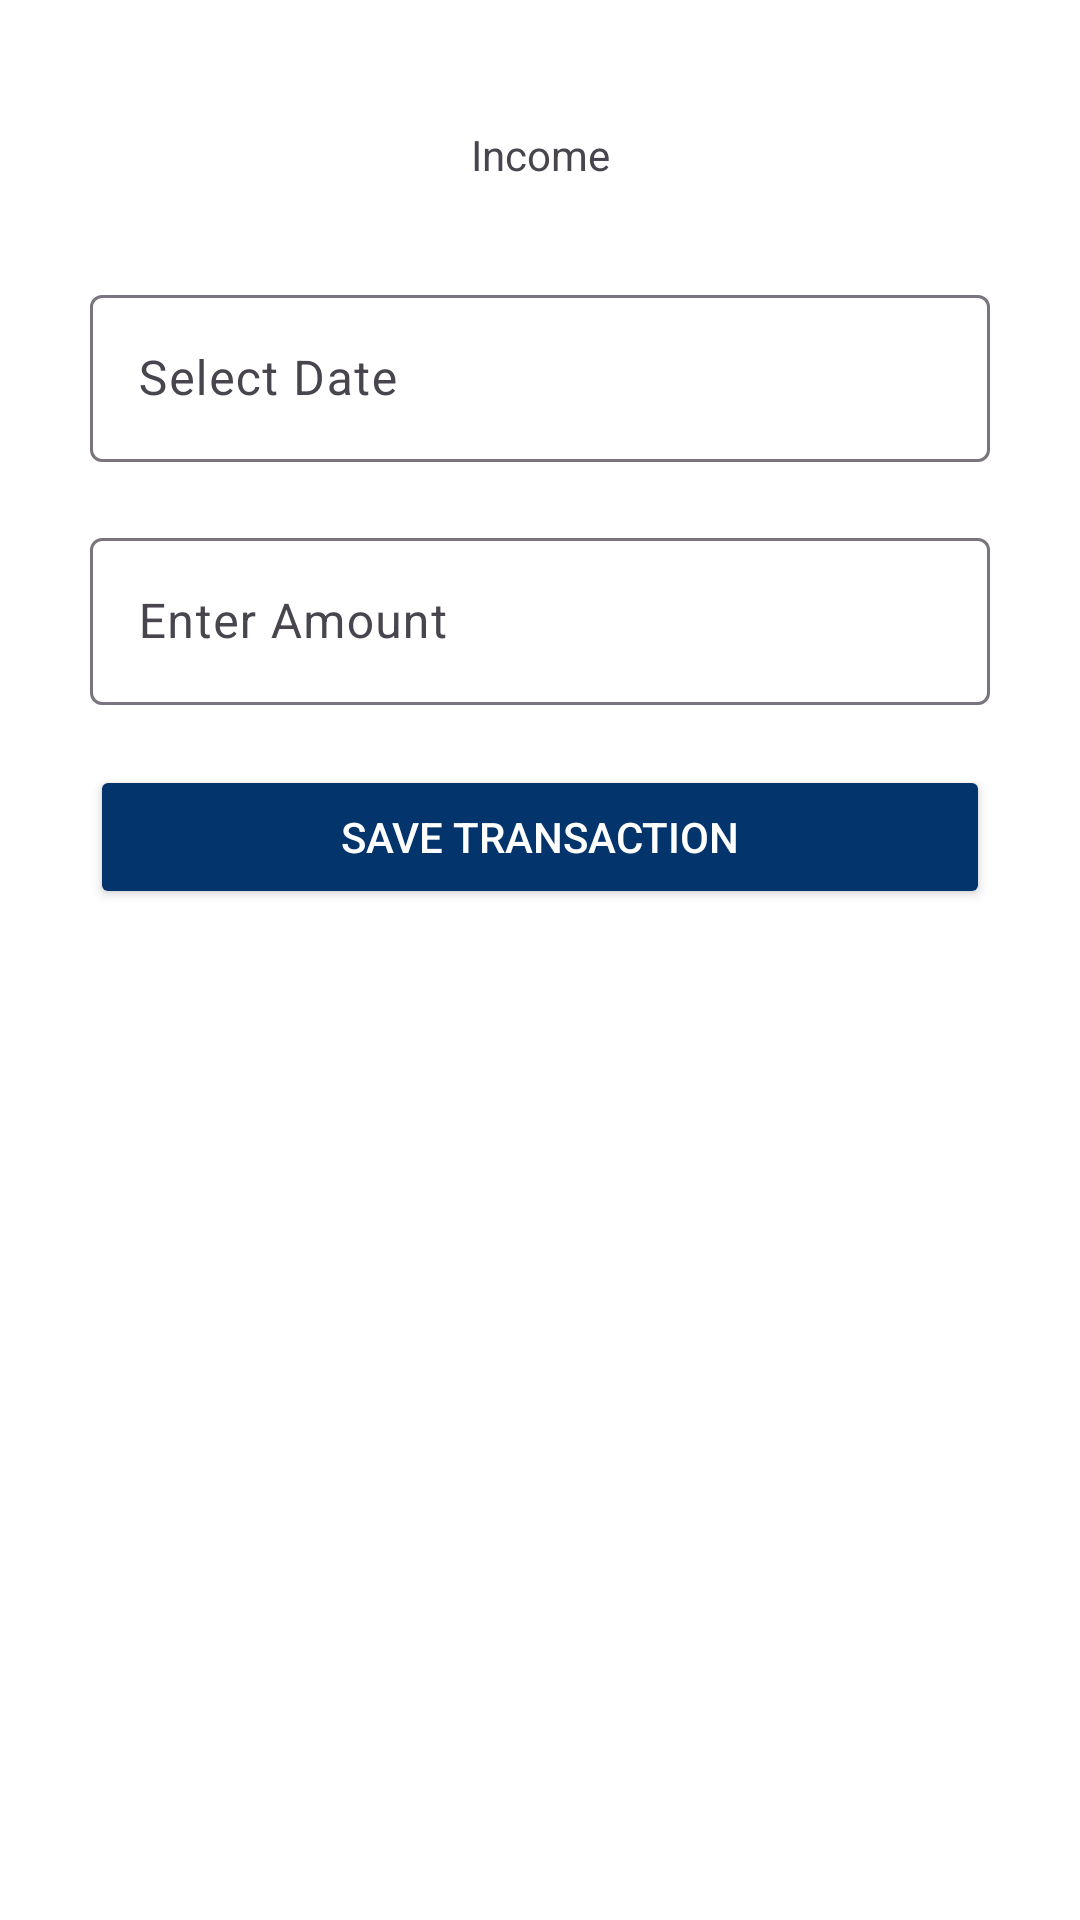

Produce the Android XML layout that renders to this screen, including the resource entries it uses.
<!-- AndroidManifest.xml: application theme Theme.BudgetBuddy -->
<!-- res/layout/fragment_add_transaction.xml -->
<?xml version="1.0" encoding="utf-8"?>
<FrameLayout xmlns:android="http://schemas.android.com/apk/res/android"
    xmlns:app="http://schemas.android.com/apk/res-auto"
    xmlns:tools="http://schemas.android.com/tools"
    android:layout_width="match_parent"
    android:layout_height="match_parent"
    android:layout_margin="10dp"
    android:background="#FFFFFF"
    tools:context=".AddTransactionFragment">

    <ScrollView
        android:layout_width="match_parent"
        android:layout_height="match_parent"
        android:layout_margin="20dp">

        <LinearLayout
            android:layout_width="match_parent"
            android:layout_height="wrap_content"
            android:orientation="vertical">

            <LinearLayout
                android:layout_width="match_parent"
                android:layout_height="match_parent"
                android:orientation="horizontal">

                <TextView
                    android:id="@+id/incomeBtn"
                    android:layout_width="wrap_content"
                    android:layout_height="wrap_content"
                    android:layout_margin="10dp"
                    android:layout_weight="1"
                    android:background="@drawable/default_selector"
                    android:gravity="center"
                    android:padding="12dp"
                    android:text="Income" />

            </LinearLayout>

            <com.google.android.material.textfield.TextInputLayout
                android:layout_width="match_parent"
                android:layout_height="match_parent"
                android:layout_margin="10dp">

                <com.google.android.material.textfield.TextInputEditText
                    android:id="@+id/Date"
                    android:layout_width="match_parent"
                    android:layout_height="wrap_content"
                    android:focusable="false"
                    android:hint="Select Date" />
            </com.google.android.material.textfield.TextInputLayout>

            <com.google.android.material.textfield.TextInputLayout
                android:layout_width="match_parent"
                android:layout_height="match_parent"
                android:layout_margin="10dp">

                <com.google.android.material.textfield.TextInputEditText
                    android:id="@+id/amount"
                    android:layout_width="match_parent"
                    android:layout_height="wrap_content"
                    android:hint="Enter Amount"
                    android:inputType="number" />
            </com.google.android.material.textfield.TextInputLayout>

            <Button
                android:id="@+id/saveTransactionBtn"
                android:layout_width="match_parent"
                android:layout_height="wrap_content"
                android:layout_margin="10dp"
                android:backgroundTint="@color/blue"
                android:gravity="center"
                android:text="Save Transaction"
                android:textColor="#FFFFFF"
                app:cornerRadius="3dp" />

        </LinearLayout>
    </ScrollView>

</FrameLayout>
<!-- resources referenced by this layout -->
<resources>
  <color name="blue">#03346c</color>
  <style name="Theme.BudgetBuddy" parent="Base.Theme.BudgetBuddy" />
  <style name="Base.Theme.BudgetBuddy" parent="Theme.Material3.DayNight.NoActionBar">
          
          <item name="colorPrimary">@color/blue</item>
      </style>
</resources>
